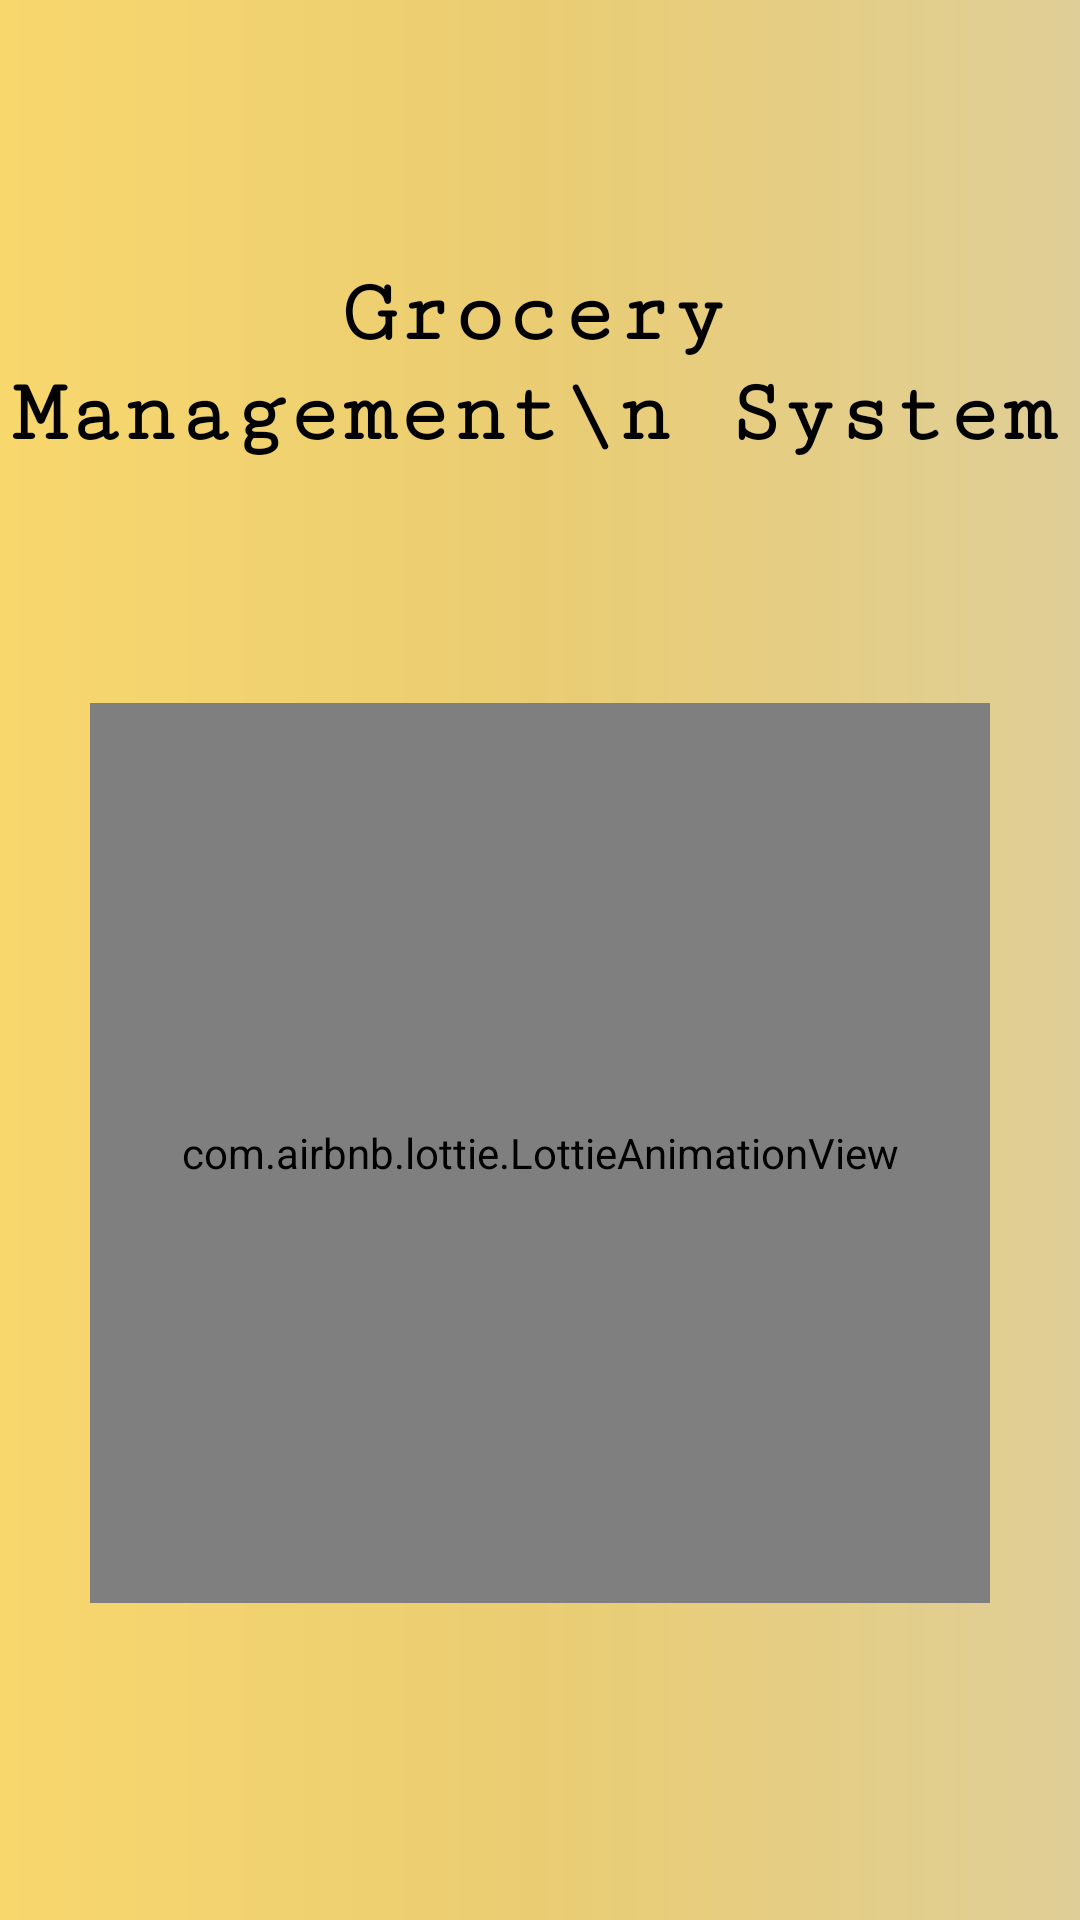

Android layout source for this screen:
<!-- AndroidManifest.xml: application theme MyTheme -->
<!-- res/layout/activity_splash.xml -->
<?xml version="1.0" encoding="utf-8"?>
<androidx.constraintlayout.widget.ConstraintLayout xmlns:android="http://schemas.android.com/apk/res/android"
    xmlns:app="http://schemas.android.com/apk/res-auto"
    xmlns:tools="http://schemas.android.com/tools"
    android:layout_width="match_parent"
    android:layout_height="match_parent"
    android:background="@drawable/gradient"
    tools:context=".Splash">

    <TextView
        android:id="@+id/fruitshop_tv"
        android:layout_width="match_parent"
        android:layout_height="100dp"
        android:layout_marginEnd="4dp"
        android:fontFamily="serif-monospace"
        android:text="Grocery Management\n System"
        android:textAlignment="center"
        android:textColor="@color/black"
        android:textSize="30sp"
        android:textStyle="bold"
        app:layout_constraintBottom_toBottomOf="parent"
        app:layout_constraintEnd_toEndOf="parent"
        app:layout_constraintTop_toTopOf="parent"
        app:layout_constraintVertical_bias="0.163" />

    <com.airbnb.lottie.LottieAnimationView
        android:id="@+id/animation_view"
        android:layout_width="300dp" 
        android:layout_height="300dp"
        android:layout_marginBottom="8dp"
        app:layout_constraintBottom_toBottomOf="parent"
        app:layout_constraintEnd_toEndOf="parent"
        app:layout_constraintStart_toStartOf="parent"
        app:layout_constraintTop_toTopOf="parent"
        app:layout_constraintVertical_bias="0.706"
        app:lottie_autoPlay="true"
        app:lottie_loop="true"
        app:lottie_rawRes="@raw/fruitbasket" />
</androidx.constraintlayout.widget.ConstraintLayout>
<!-- resources referenced by this layout -->
<resources>
  <color name="black">#FF000000</color>
  <!-- drawable gradient (drawable) -->
  <?xml version="1.0" encoding="utf-8"?>
  <shape xmlns:android="http://schemas.android.com/apk/res/android"
      android:shape="rectangle">
      <gradient
          android:startColor="#F8D76D"
          android:centerColor="#EACD73"
          android:endColor="#DFCE97"
          android:angle="0"/>
      <corners
          android:radius="0dp"/>
  </shape>
  <style name="MyTheme" parent="Base.MyTheme" />
  <style name="Base.MyTheme" parent="Theme.AppCompat.Light.NoActionBar">
          <item name="colorPrimary">@color/primary</item>
          <item name="colorPrimaryDark">@color/primary_dark</item>
          <item name="colorAccent">@color/accent_500</item>
          <item name="windowActionBar">false</item>
          <item name="windowActionBarOverlay">true</item>
          <item name="windowNoTitle">true</item>
          <item name="android:windowBackground">@color/bg_light</item>
      </style>
  <color name="primary">#9C27B0</color>
  <color name="primary_dark">#7B1FA2</color>
  <color name="accent_500">#DA4453</color>
  <color name="bg_light">#FAFAFA</color>
</resources>
